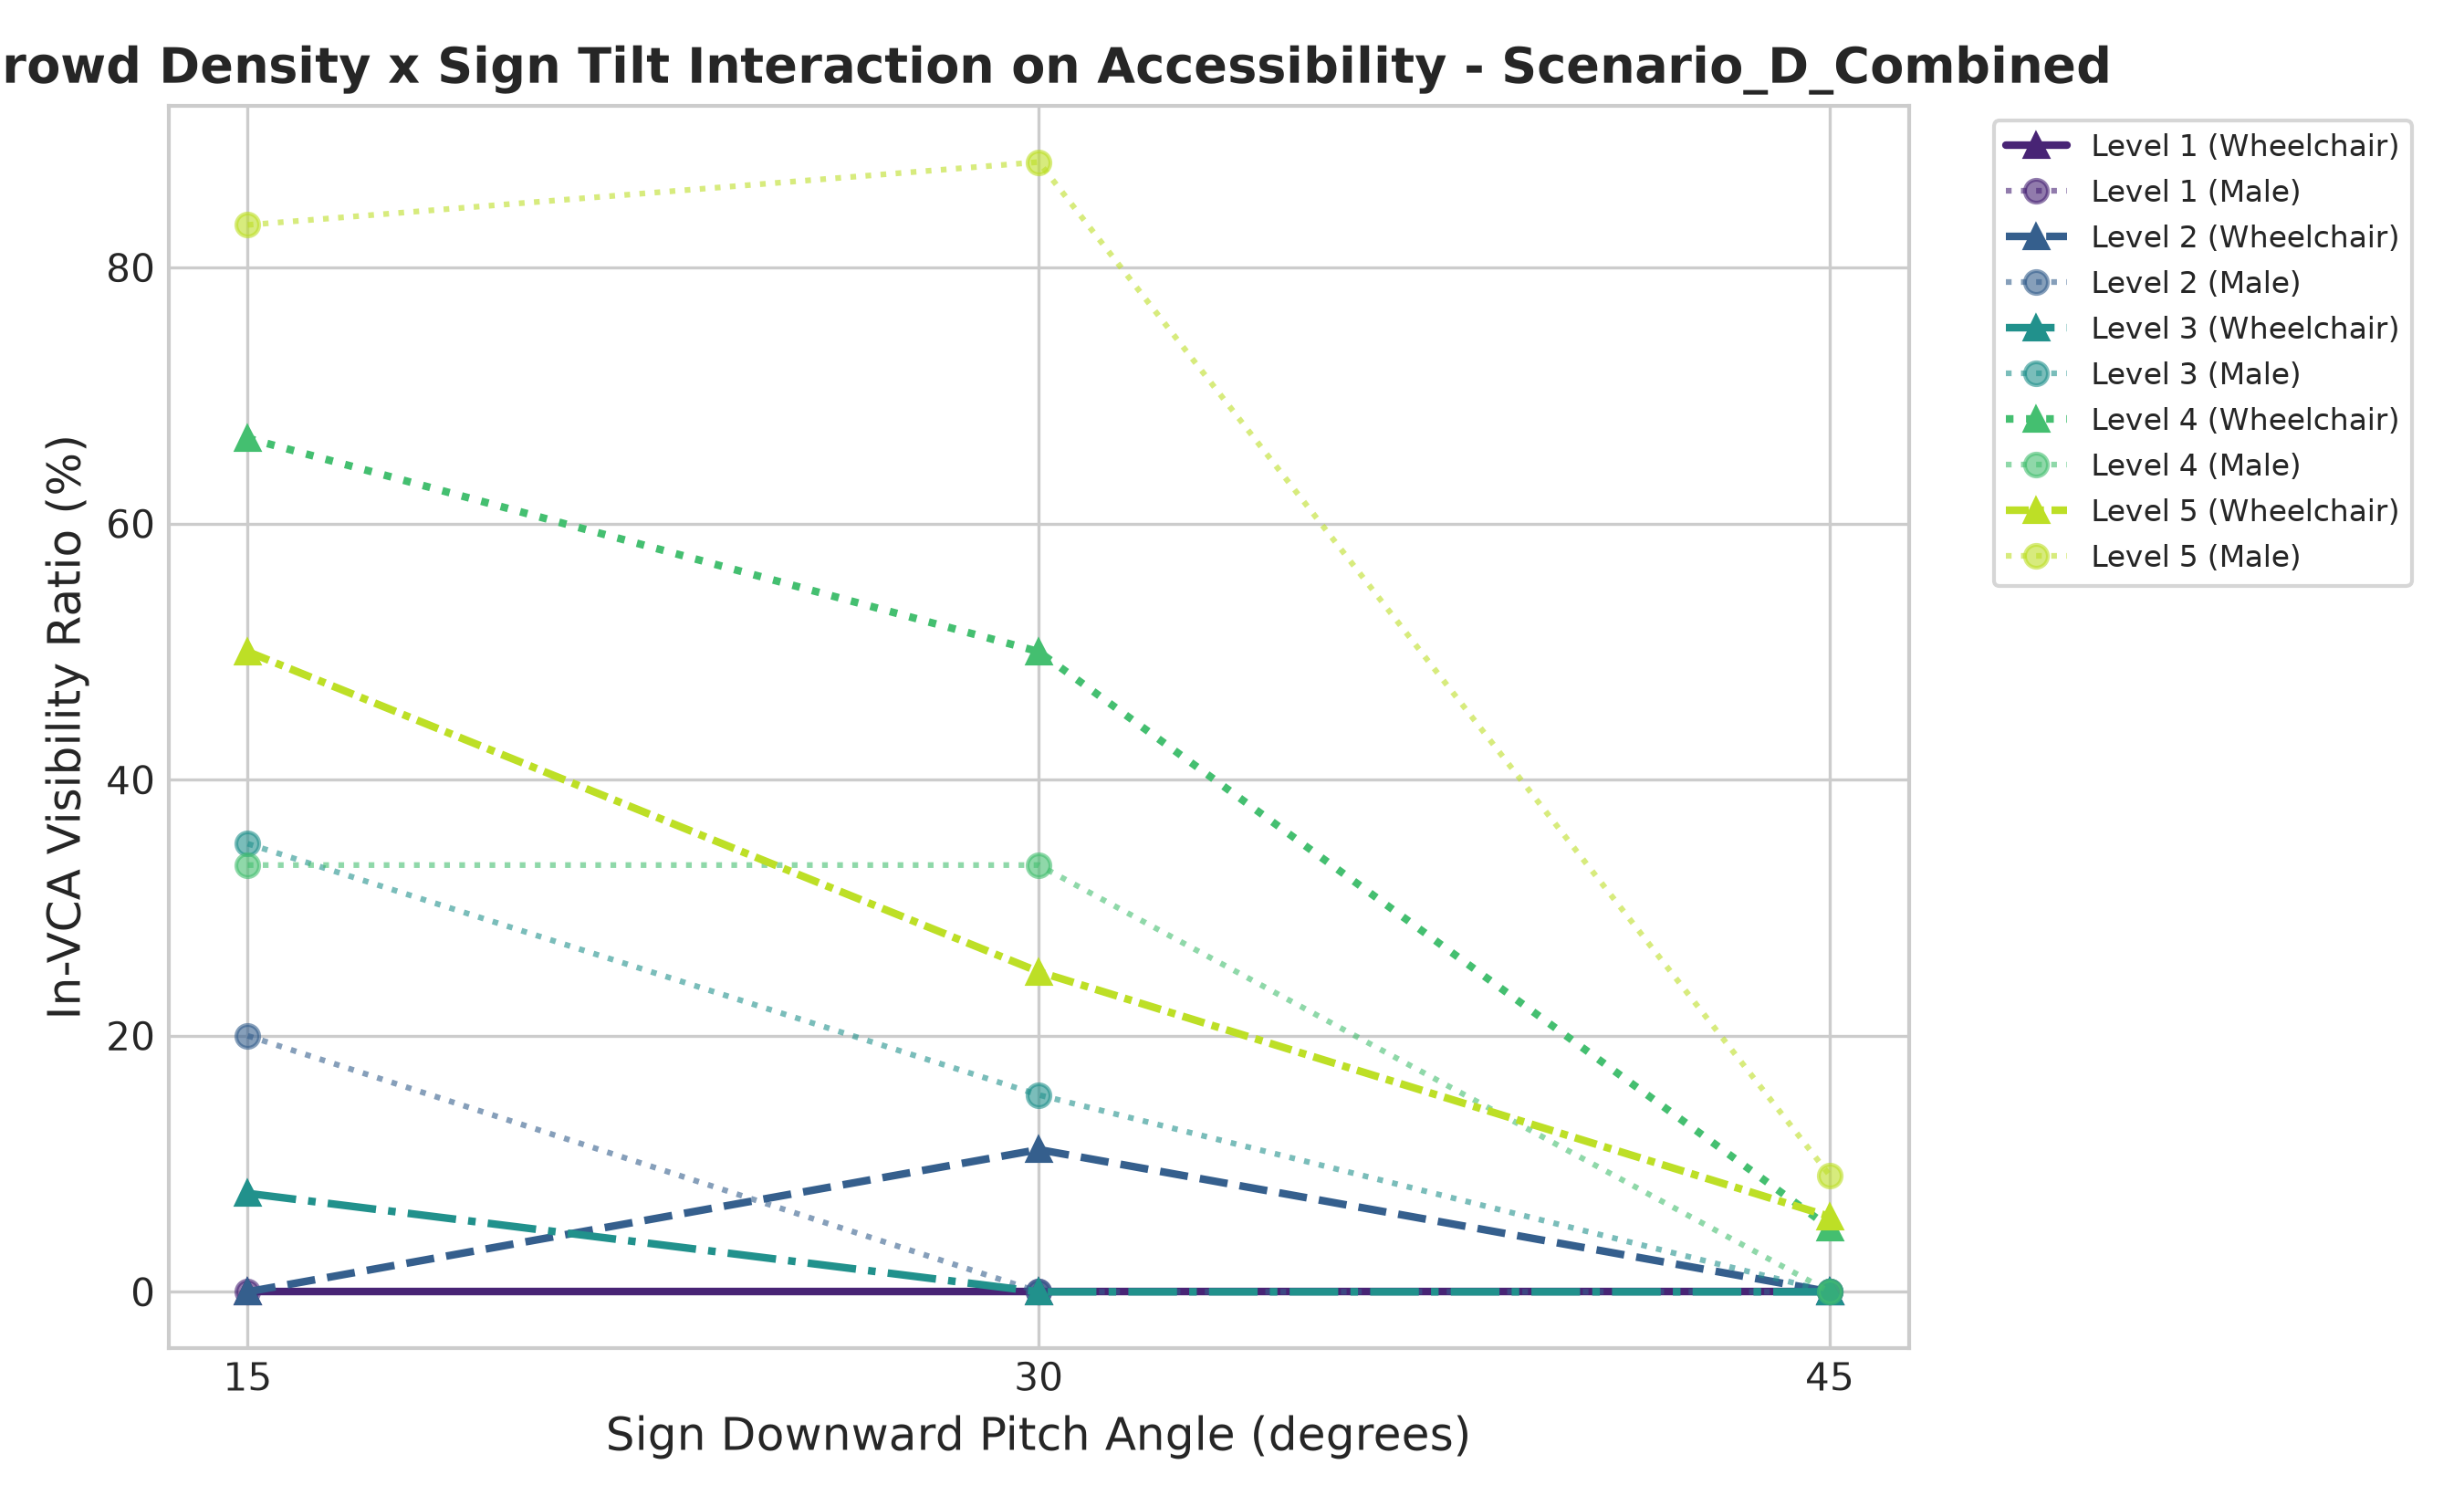

The file beside this chart, header and first rows:
Density Level, Avg Density (ped/m²), Tilt Angle (deg), VCA Entrants, Adult Female Vis (%), Adult Male Vis (%), Wheelchair Vis (%), Disparity (Male - Wheelchair)
Level 1 (~540 ped, 0.07/m²), 0.063, 15, 18, 0.0, 0.0, 0.0, 0.0
Level 1 (~540 ped, 0.07/m²), 0.0689, 30, 24, 0.0, 0.0, 0.0, 0.0
Level 1 (~540 ped, 0.07/m²), 0.0674, 45, 18, 0.0, 0.0, 0.0, 0.0
Level 2 (~1000 ped, 0.18/m²), 0.1824, 15, 27, 6.25, 20.0, 0.0, 20.0
Level 2 (~1000 ped, 0.18/m²), 0.1755, 30, 27, 0.0, 0.0, 11.11, -11.11
Level 2 (~1000 ped, 0.18/m²), 0.1769, 45, 45, 0.0, 0.0, 0.0, 0.0
Level 3 (~1300 ped, 0.27/m²), 0.2813, 15, 49, 18.75, 35.0, 7.69, 27.31
Level 3 (~1300 ped, 0.27/m²), 0.2489, 30, 41, 7.69, 15.38, 0.0, 15.38
Level 3 (~1300 ped, 0.27/m²), 0.2813, 45, 38, 0.0, 0.0, 0.0, 0.0
Level 4 (~1480 ped, 0.40/m²), 0.3736, 15, 43, 46.15, 33.33, 66.67, -33.33
Level 4 (~1480 ped, 0.40/m²), 0.3956, 30, 45, 57.14, 33.33, 50.0, -16.67
Level 4 (~1480 ped, 0.40/m²), 0.4171, 45, 55, 4.76, 0.0, 5.0, -5.0
Level 5 (~1740 ped, 0.57/m²), 0.6247, 15, 55, 70.59, 83.33, 50.0, 33.33
Level 5 (~1740 ped, 0.57/m²), 0.5202, 30, 54, 58.82, 88.24, 25.0, 63.24
Level 5 (~1740 ped, 0.57/m²), 0.5519, 45, 43, 6.67, 9.09, 5.88, 3.21
